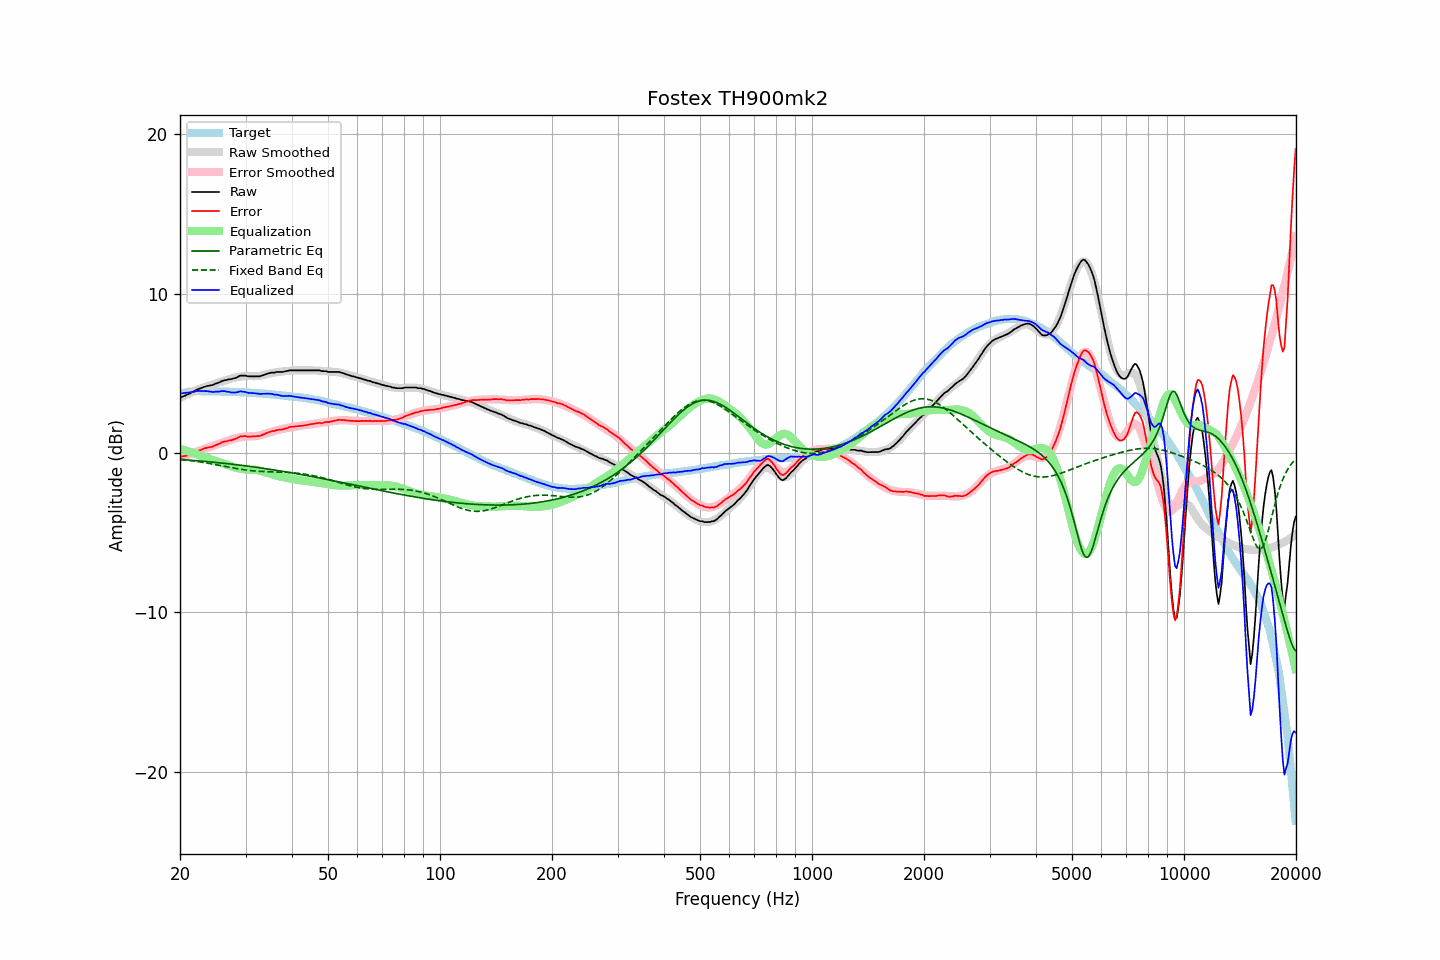

The data file committed next to this chart (first rows):
frequency, raw, error, smoothed, error_smoothed, equalization, parametric_eq, fixed_band_eq, equalized_raw, equalized_smoothed, target
20.00, 3.50, -0.20, 3.45, -0.27, 0.27, -0.40, -0.40, 3.77, 3.72, 3.70
20.20, 3.51, -0.22, 3.50, -0.24, 0.24, -0.41, -0.41, 3.74, 3.74, 3.73
20.40, 3.56, -0.20, 3.56, -0.20, 0.20, -0.42, -0.42, 3.76, 3.76, 3.76
20.61, 3.59, -0.19, 3.61, -0.17, 0.17, -0.42, -0.43, 3.76, 3.78, 3.78
20.81, 3.65, -0.16, 3.66, -0.14, 0.14, -0.43, -0.45, 3.79, 3.80, 3.81
21.02, 3.69, -0.15, 3.71, -0.11, 0.11, -0.44, -0.46, 3.79, 3.81, 3.84
21.23, 3.73, -0.12, 3.76, -0.07, 0.07, -0.45, -0.47, 3.80, 3.83, 3.85
21.44, 3.79, -0.07, 3.80, -0.04, 0.04, -0.46, -0.48, 3.83, 3.84, 3.86
21.66, 3.83, -0.04, 3.85, -0.00, 0.00, -0.46, -0.50, 3.83, 3.85, 3.87
21.87, 3.89, 0.02, 3.89, 0.03, -0.03, -0.47, -0.51, 3.86, 3.86, 3.87
22.09, 3.95, 0.07, 3.93, 0.06, -0.06, -0.48, -0.53, 3.88, 3.87, 3.88
22.31, 4.00, 0.12, 3.98, 0.10, -0.10, -0.49, -0.54, 3.90, 3.88, 3.88
22.54, 4.04, 0.16, 4.02, 0.14, -0.14, -0.50, -0.56, 3.89, 3.88, 3.88
22.76, 4.07, 0.19, 4.06, 0.18, -0.18, -0.51, -0.57, 3.89, 3.88, 3.88
22.99, 4.11, 0.24, 4.09, 0.22, -0.22, -0.52, -0.59, 3.89, 3.88, 3.87
23.22, 4.15, 0.28, 4.13, 0.25, -0.25, -0.52, -0.61, 3.89, 3.87, 3.87
23.45, 4.18, 0.31, 4.16, 0.29, -0.29, -0.53, -0.62, 3.89, 3.87, 3.87
23.69, 4.21, 0.34, 4.19, 0.33, -0.33, -0.54, -0.64, 3.88, 3.87, 3.87
23.92, 4.22, 0.35, 4.23, 0.36, -0.36, -0.55, -0.66, 3.86, 3.87, 3.87
24.16, 4.25, 0.38, 4.26, 0.40, -0.40, -0.56, -0.67, 3.85, 3.86, 3.87
24.40, 4.26, 0.39, 4.29, 0.43, -0.43, -0.57, -0.69, 3.83, 3.86, 3.87
24.65, 4.30, 0.44, 4.32, 0.46, -0.46, -0.58, -0.71, 3.83, 3.86, 3.86
24.89, 4.35, 0.49, 4.36, 0.50, -0.50, -0.59, -0.73, 3.85, 3.86, 3.86
25.14, 4.38, 0.52, 4.39, 0.53, -0.53, -0.60, -0.75, 3.84, 3.86, 3.86
25.39, 4.42, 0.56, 4.42, 0.57, -0.57, -0.61, -0.77, 3.85, 3.86, 3.86
25.65, 4.46, 0.60, 4.45, 0.60, -0.60, -0.62, -0.79, 3.86, 3.85, 3.86
25.91, 4.51, 0.67, 4.48, 0.63, -0.63, -0.63, -0.81, 3.89, 3.85, 3.85
26.16, 4.55, 0.70, 4.51, 0.66, -0.66, -0.64, -0.83, 3.88, 3.85, 3.85
26.43, 4.58, 0.73, 4.54, 0.70, -0.70, -0.66, -0.84, 3.88, 3.85, 3.85
26.69, 4.58, 0.73, 4.58, 0.73, -0.73, -0.67, -0.86, 3.84, 3.84, 3.85
26.96, 4.62, 0.77, 4.61, 0.77, -0.77, -0.68, -0.88, 3.84, 3.84, 3.85
27.23, 4.63, 0.79, 4.65, 0.81, -0.81, -0.69, -0.90, 3.82, 3.84, 3.84
27.50, 4.64, 0.80, 4.68, 0.84, -0.84, -0.70, -0.92, 3.79, 3.83, 3.84
27.77, 4.67, 0.84, 4.70, 0.87, -0.87, -0.71, -0.94, 3.79, 3.83, 3.83
28.05, 4.70, 0.87, 4.73, 0.90, -0.90, -0.72, -0.96, 3.79, 3.83, 3.83
28.33, 4.73, 0.91, 4.75, 0.93, -0.93, -0.74, -0.98, 3.80, 3.82, 3.82
28.62, 4.78, 0.96, 4.77, 0.95, -0.95, -0.75, -0.99, 3.82, 3.82, 3.82
28.90, 4.84, 1.02, 4.79, 0.97, -0.97, -0.76, -1.01, 3.86, 3.81, 3.82
29.19, 4.86, 1.05, 4.80, 0.99, -0.99, -0.77, -1.02, 3.86, 3.81, 3.81
29.48, 4.86, 1.05, 4.81, 1.01, -1.01, -0.79, -1.04, 3.85, 3.80, 3.81
29.78, 4.86, 1.06, 4.82, 1.02, -1.02, -0.80, -1.05, 3.83, 3.80, 3.80
30.08, 4.86, 1.06, 4.82, 1.03, -1.03, -0.81, -1.07, 3.82, 3.79, 3.80
30.38, 4.82, 1.03, 4.83, 1.04, -1.04, -0.82, -1.08, 3.78, 3.79, 3.79
30.68, 4.81, 1.02, 4.82, 1.04, -1.04, -0.84, -1.09, 3.76, 3.78, 3.79
30.99, 4.81, 1.03, 4.82, 1.04, -1.04, -0.85, -1.10, 3.76, 3.78, 3.78
31.30, 4.81, 1.04, 4.82, 1.05, -1.05, -0.87, -1.12, 3.76, 3.77, 3.77
31.61, 4.81, 1.04, 4.82, 1.05, -1.05, -0.88, -1.12, 3.75, 3.77, 3.77
31.93, 4.81, 1.05, 4.82, 1.06, -1.06, -0.89, -1.13, 3.74, 3.76, 3.76
32.24, 4.81, 1.06, 4.83, 1.07, -1.07, -0.91, -1.14, 3.73, 3.75, 3.75
32.57, 4.81, 1.06, 4.84, 1.09, -1.09, -0.92, -1.15, 3.71, 3.74, 3.75
32.89, 4.82, 1.08, 4.85, 1.12, -1.12, -0.94, -1.15, 3.70, 3.74, 3.74
33.22, 4.86, 1.13, 4.87, 1.14, -1.14, -0.95, -1.16, 3.71, 3.73, 3.73
33.55, 4.89, 1.16, 4.90, 1.18, -1.18, -0.96, -1.16, 3.71, 3.72, 3.73
33.89, 4.93, 1.21, 4.92, 1.21, -1.21, -0.98, -1.17, 3.72, 3.71, 3.72
34.23, 4.97, 1.26, 4.95, 1.24, -1.24, -0.99, -1.17, 3.72, 3.70, 3.71
34.57, 5.00, 1.30, 4.97, 1.27, -1.27, -1.01, -1.18, 3.72, 3.70, 3.70
34.92, 5.02, 1.33, 4.99, 1.30, -1.30, -1.03, -1.18, 3.71, 3.69, 3.69
35.27, 5.05, 1.37, 5.01, 1.33, -1.33, -1.04, -1.18, 3.71, 3.68, 3.68
35.62, 5.05, 1.38, 5.03, 1.36, -1.36, -1.06, -1.19, 3.68, 3.67, 3.67
35.97, 5.05, 1.39, 5.05, 1.39, -1.39, -1.07, -1.19, 3.65, 3.66, 3.66
... 635 more rows
